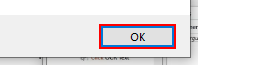
Task: Calculate the Client Security Hash using REFramework
Workflow: UPdate_WorkItems

Step 1: click in window 'Message from webpage' (iexplore.exe)

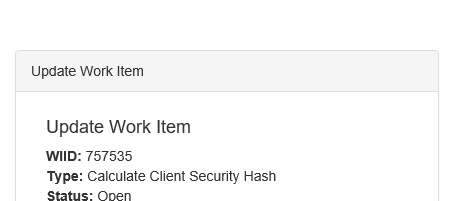
Step 2: Close Window 'iexplore.exe ACME' at https://acme-test.uipath.com/work-items/update/*
